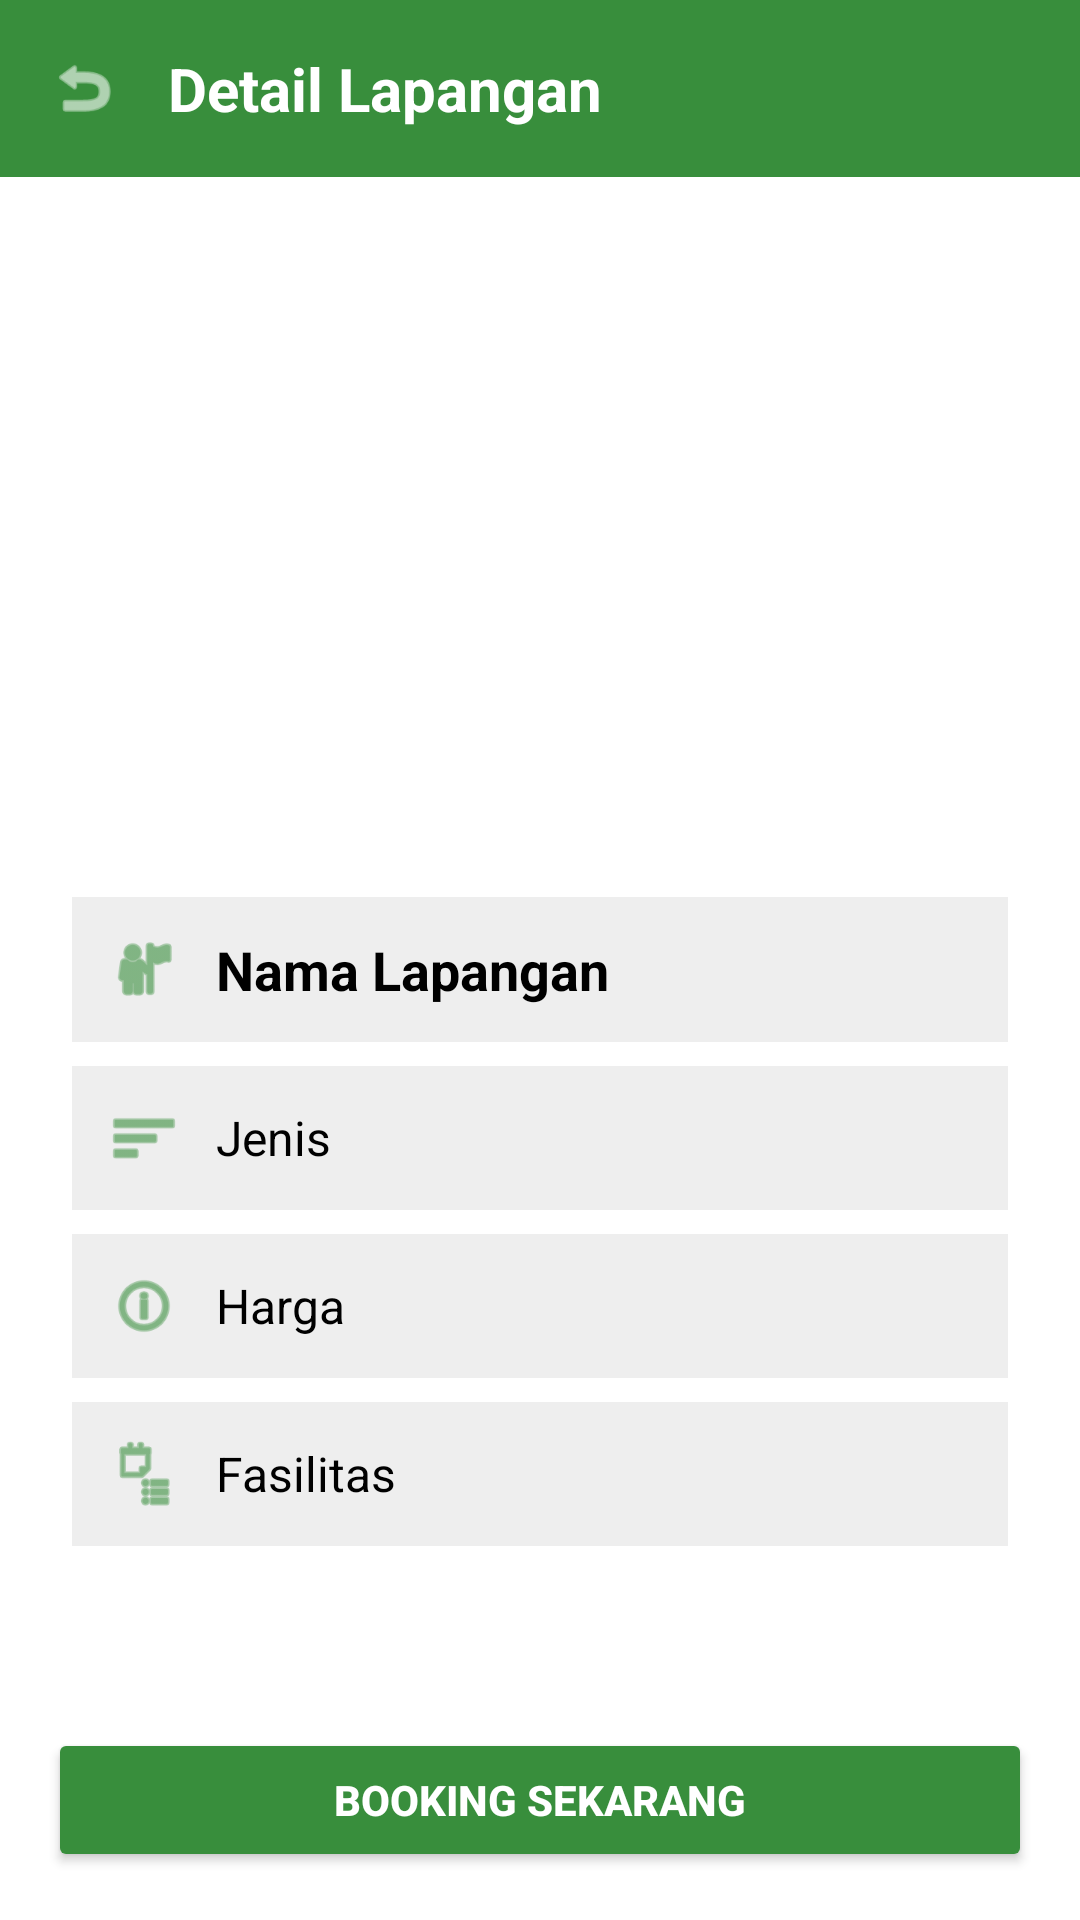

Produce the Android XML layout that renders to this screen, including the resource entries it uses.
<!-- AndroidManifest.xml: application theme Theme.SHUTTLETIMESPORT -->
<!-- res/layout/activity_detail_lapangan_customer.xml -->
<?xml version="1.0" encoding="utf-8"?>
<RelativeLayout xmlns:android="http://schemas.android.com/apk/res/android"
    xmlns:tools="http://schemas.android.com/tools"
    android:layout_width="match_parent"
    android:layout_height="match_parent"
    android:background="#FFFFFF"
    tools:context=".DetailLapanganCustomerActivity">

    
    <LinearLayout
        android:id="@+id/headerLayout"
        android:layout_width="match_parent"
        android:layout_height="wrap_content"
        android:orientation="horizontal"
        android:background="#388E3C"
        android:padding="16dp"
        android:gravity="center_vertical">

        <ImageView
            android:id="@+id/btnBack"
            android:layout_width="24dp"
            android:layout_height="24dp"
            android:src="@android:drawable/ic_menu_revert"
            android:contentDescription="Back"
            android:tint="@android:color/white"/>

        <TextView
            android:layout_width="wrap_content"
            android:layout_height="wrap_content"
            android:text="Detail Lapangan"
            android:textSize="20sp"
            android:textStyle="bold"
            android:textColor="#FFFFFF"
            android:layout_marginStart="16dp" />
    </LinearLayout>

    
    <ScrollView
        android:id="@+id/scrollView"
        android:layout_width="match_parent"
        android:layout_height="match_parent"
        android:layout_below="@+id/headerLayout"
        android:layout_above="@+id/btnBooking"
        android:padding="24dp">

        <LinearLayout
            android:orientation="vertical"
            android:layout_width="match_parent"
            android:layout_height="wrap_content">

            
            <ImageView
                android:id="@+id/ivGambar"
                android:layout_width="match_parent"
                android:layout_height="200dp"
                android:scaleType="centerCrop"
                android:layout_marginBottom="16dp" />

            
            <LinearLayout
                android:layout_width="match_parent"
                android:layout_height="wrap_content"
                android:background="#EEEEEE"
                android:padding="12dp"
                android:orientation="horizontal"
                android:layout_marginBottom="8dp"
                android:gravity="center_vertical">

                <ImageView
                    android:layout_width="24dp"
                    android:layout_height="24dp"
                    android:src="@android:drawable/ic_menu_myplaces"
                    android:tint="#388E3C"
                    android:layout_marginEnd="12dp" />

                <TextView
                    android:id="@+id/tvNama"
                    android:layout_width="wrap_content"
                    android:layout_height="wrap_content"
                    android:text="Nama Lapangan"
                    android:textSize="18sp"
                    android:textStyle="bold"
                    android:textColor="#000000" />
            </LinearLayout>

            
            <LinearLayout
                android:layout_width="match_parent"
                android:layout_height="wrap_content"
                android:background="#EEEEEE"
                android:padding="12dp"
                android:orientation="horizontal"
                android:layout_marginBottom="8dp"
                android:gravity="center_vertical">

                <ImageView
                    android:layout_width="24dp"
                    android:layout_height="24dp"
                    android:src="@android:drawable/ic_menu_sort_by_size"
                    android:tint="#388E3C"
                    android:layout_marginEnd="12dp" />

                <TextView
                    android:id="@+id/tvJenis"
                    android:layout_width="wrap_content"
                    android:layout_height="wrap_content"
                    android:text="Jenis"
                    android:textSize="16sp"
                    android:textColor="#000000" />
            </LinearLayout>

            
            <LinearLayout
                android:layout_width="match_parent"
                android:layout_height="wrap_content"
                android:background="#EEEEEE"
                android:padding="12dp"
                android:orientation="horizontal"
                android:layout_marginBottom="8dp"
                android:gravity="center_vertical">

                <ImageView
                    android:layout_width="24dp"
                    android:layout_height="24dp"
                    android:src="@android:drawable/ic_menu_info_details"
                    android:tint="#388E3C"
                    android:layout_marginEnd="12dp" />

                <TextView
                    android:id="@+id/tvHarga"
                    android:layout_width="wrap_content"
                    android:layout_height="wrap_content"
                    android:text="Harga"
                    android:textSize="16sp"
                    android:textColor="#000000" />
            </LinearLayout>

            
            <LinearLayout
                android:layout_width="match_parent"
                android:layout_height="wrap_content"
                android:background="#EEEEEE"
                android:padding="12dp"
                android:orientation="horizontal"
                android:layout_marginBottom="8dp"
                android:gravity="center_vertical">

                <ImageView
                    android:layout_width="24dp"
                    android:layout_height="24dp"
                    android:src="@android:drawable/ic_menu_agenda"
                    android:tint="#388E3C"
                    android:layout_marginEnd="12dp" />

                <TextView
                    android:id="@+id/tvFasilitas"
                    android:layout_width="wrap_content"
                    android:layout_height="wrap_content"
                    android:text="Fasilitas"
                    android:textSize="16sp"
                    android:textColor="#000000" />
            </LinearLayout>

        </LinearLayout>
    </ScrollView>

    
    <Button
        android:id="@+id/btnBooking"
        android:layout_width="match_parent"
        android:layout_height="wrap_content"
        android:text="Booking Sekarang"
        android:backgroundTint="#388E3C"
        android:textColor="@android:color/white"
        android:textStyle="bold"
        android:layout_alignParentBottom="true"
        android:layout_margin="16dp"
        android:padding="12dp" />
</RelativeLayout>
<!-- resources referenced by this layout -->
<resources>
  <style name="Theme.SHUTTLETIMESPORT" parent="Base.Theme.SHUTTLETIMESPORT" />
  <style name="Base.Theme.SHUTTLETIMESPORT" parent="Theme.Material3.DayNight.NoActionBar">
          
          
      </style>
</resources>
